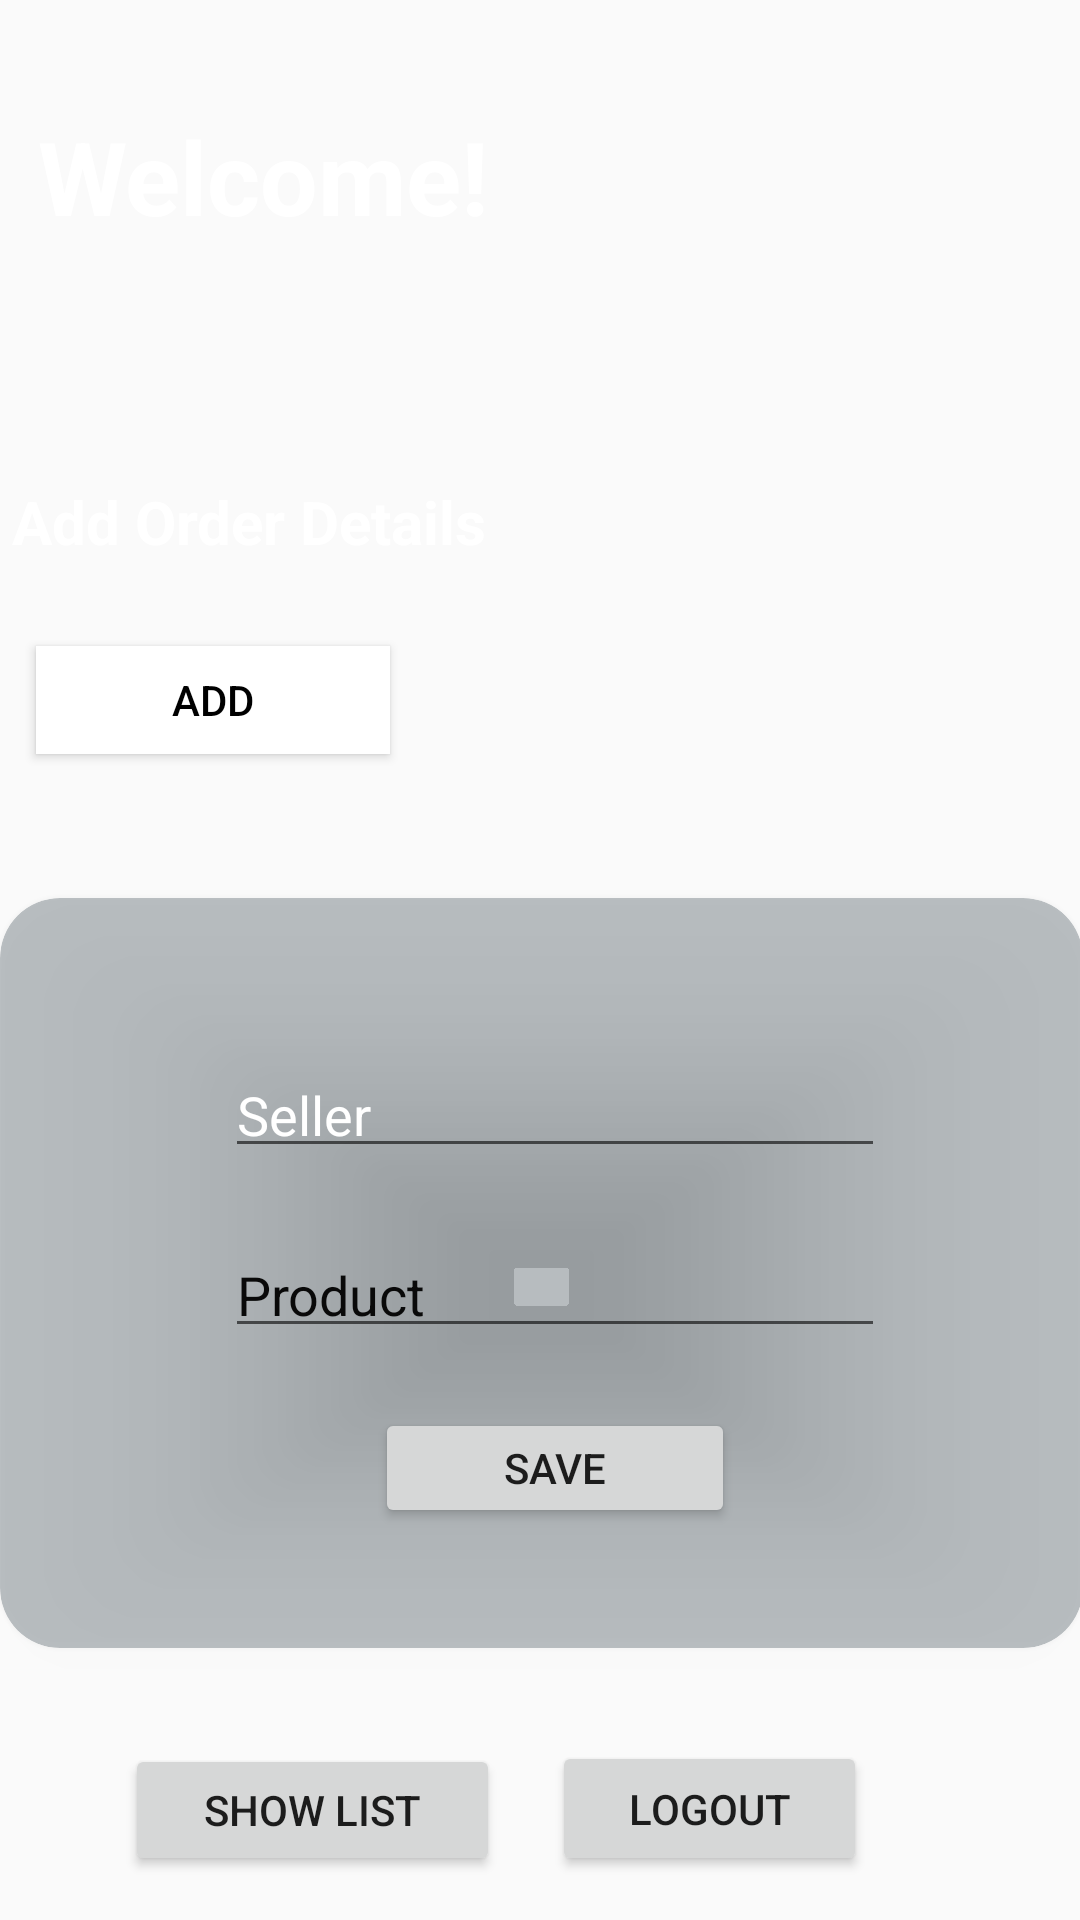

This screen was rendered from an Android layout file. Write that file and the resources it references.
<!-- AndroidManifest.xml: application theme Theme.Record -->
<!-- res/layout/activity_main4.xml -->
<?xml version="1.0" encoding="utf-8"?>
<androidx.constraintlayout.widget.ConstraintLayout xmlns:android="http://schemas.android.com/apk/res/android"
    xmlns:app="http://schemas.android.com/apk/res-auto"
    xmlns:tools="http://schemas.android.com/tools"
    android:layout_width="match_parent"
    android:layout_height="match_parent"
    android:background="@drawable/download"
    tools:context=".MainActivity4">


    <TextView
        android:id="@+id/textView4"
        android:layout_width="wrap_content"
        android:layout_height="wrap_content"
        android:layout_marginTop="36dp"
        android:text="Welcome!"
        android:textAppearance="@style/TextAppearance.AppCompat.Display1"
        android:textColor="@color/white"
        android:textStyle="bold"
        app:layout_constraintEnd_toEndOf="parent"
        app:layout_constraintHorizontal_bias="0.061"
        app:layout_constraintStart_toStartOf="parent"
        app:layout_constraintTop_toTopOf="parent" />

    <TextView
        android:id="@+id/userName"
        android:layout_width="wrap_content"
        android:layout_height="wrap_content"
        android:layout_marginTop="8dp"
        android:textColor="#FAE2BF"
        android:textSize="20sp"
        android:textStyle="bold"
        app:layout_constraintEnd_toEndOf="parent"
        app:layout_constraintHorizontal_bias="0.0"
        app:layout_constraintStart_toStartOf="@+id/textView4"
        app:layout_constraintTop_toBottomOf="@+id/textView4" />

    <TextView
        android:id="@+id/textView6"
        android:layout_width="352dp"
        android:layout_height="47dp"
        android:layout_marginTop="44dp"
        android:text="Add Order Details"
        android:textColor="@color/white"
        android:textSize="20sp"
        android:textStyle="bold"
        app:layout_constraintEnd_toEndOf="parent"
        app:layout_constraintStart_toStartOf="parent"
        app:layout_constraintTop_toBottomOf="@+id/userName" />

    <Button
        android:id="@+id/popUpBtn"
        android:layout_width="118dp"
        android:layout_height="36dp"
        android:layout_marginTop="8dp"
        android:background="@color/white"
        android:text="Add"
        android:textColor="@color/black"
        app:layout_constraintEnd_toEndOf="parent"
        app:layout_constraintHorizontal_bias="0.034"
        app:layout_constraintStart_toStartOf="@+id/textView6"
        app:layout_constraintTop_toBottomOf="@+id/textView6" />

    <androidx.cardview.widget.CardView
        android:id="@+id/card"
        android:layout_width="361dp"
        android:layout_height="250dp"
        android:layout_marginTop="48dp"
        app:cardBackgroundColor="#4D314049"
        app:cardCornerRadius="20dp"
        app:cardElevation="5dp"
        app:layout_constraintEnd_toEndOf="parent"
        app:layout_constraintHorizontal_bias="0.468"
        app:layout_constraintStart_toStartOf="parent"
        app:layout_constraintTop_toBottomOf="@+id/popUpBtn"
        tools:visibility="invisible">

        <EditText
            android:id="@+id/seller"
            android:layout_width="220dp"
            android:layout_height="40dp"
            android:layout_marginLeft="75dp"
            android:layout_marginTop="50dp"
            android:ems="10"
            android:hint="Seller"
            android:inputType="textPersonName"
            android:textColorHint="@color/white" />

        <EditText
            android:id="@+id/description"
            android:layout_width="220dp"
            android:layout_height="40dp"
            android:layout_marginLeft="75dp"
            android:layout_marginTop="110dp"
            android:ems="10"
            android:hint="Product"
            android:inputType="textPersonName"
            android:textColorHint="#090909" />

        <Button
            android:id="@+id/saveBtn"
            android:layout_width="120dp"
            android:layout_height="40dp"
            android:layout_marginLeft="125dp"
            android:layout_marginTop="170dp"
            android:text="Save" />
    </androidx.cardview.widget.CardView>

    <Button
        android:id="@+id/logOutBtn"
        android:layout_width="105dp"
        android:layout_height="45dp"
        android:layout_marginTop="28dp"
        android:text="LogOut"
        app:layout_constraintBottom_toBottomOf="parent"
        app:layout_constraintEnd_toEndOf="parent"
        app:layout_constraintHorizontal_bias="0.722"
        app:layout_constraintStart_toStartOf="parent"
        app:layout_constraintTop_toBottomOf="@+id/card"
        app:layout_constraintVertical_bias="0.177" />

    <Button
        android:id="@+id/showBtn"
        android:layout_width="125dp"
        android:layout_height="44dp"
        android:layout_marginEnd="16dp"
        android:layout_marginRight="16dp"
        android:text="Show List"
        app:layout_constraintBottom_toBottomOf="@+id/logOutBtn"
        app:layout_constraintEnd_toStartOf="@+id/logOutBtn"
        app:layout_constraintHorizontal_bias="0.968"
        app:layout_constraintStart_toStartOf="parent"
        app:layout_constraintTop_toBottomOf="@+id/card"
        app:layout_constraintVertical_bias="1.0" />

    
    
    
    
    
    
    
    
    
    
    
    
    

    
    
    
    
    
    
    
    
    
    
    
    
    
</androidx.constraintlayout.widget.ConstraintLayout>
<!-- resources referenced by this layout -->
<resources>
  <string name="seller_name">Seller Name</string>
  <style name="Theme.Record" parent="Theme.AppCompat.DayNight.NoActionBar">
          
          <item name="colorPrimary">@color/black</item>
          <item name="colorPrimaryVariant">@color/black</item>
          <item name="colorOnPrimary">@color/black</item>
          
          <item name="colorSecondary">@color/white</item>
          <item name="colorSecondaryVariant">@color/white</item>
          <item name="colorOnSecondary">@color/white</item>
          
          <item name="android:statusBarColor" tools:targetApi="l">?attr/colorPrimaryVariant</item>
          
      </style>
  <!-- not gathered from this repository: default colours our renderer supplied (Android Studio template values) -->
  <color name="black">#FF000000</color>
  <color name="white">#FFFFFFFF</color>
</resources>
